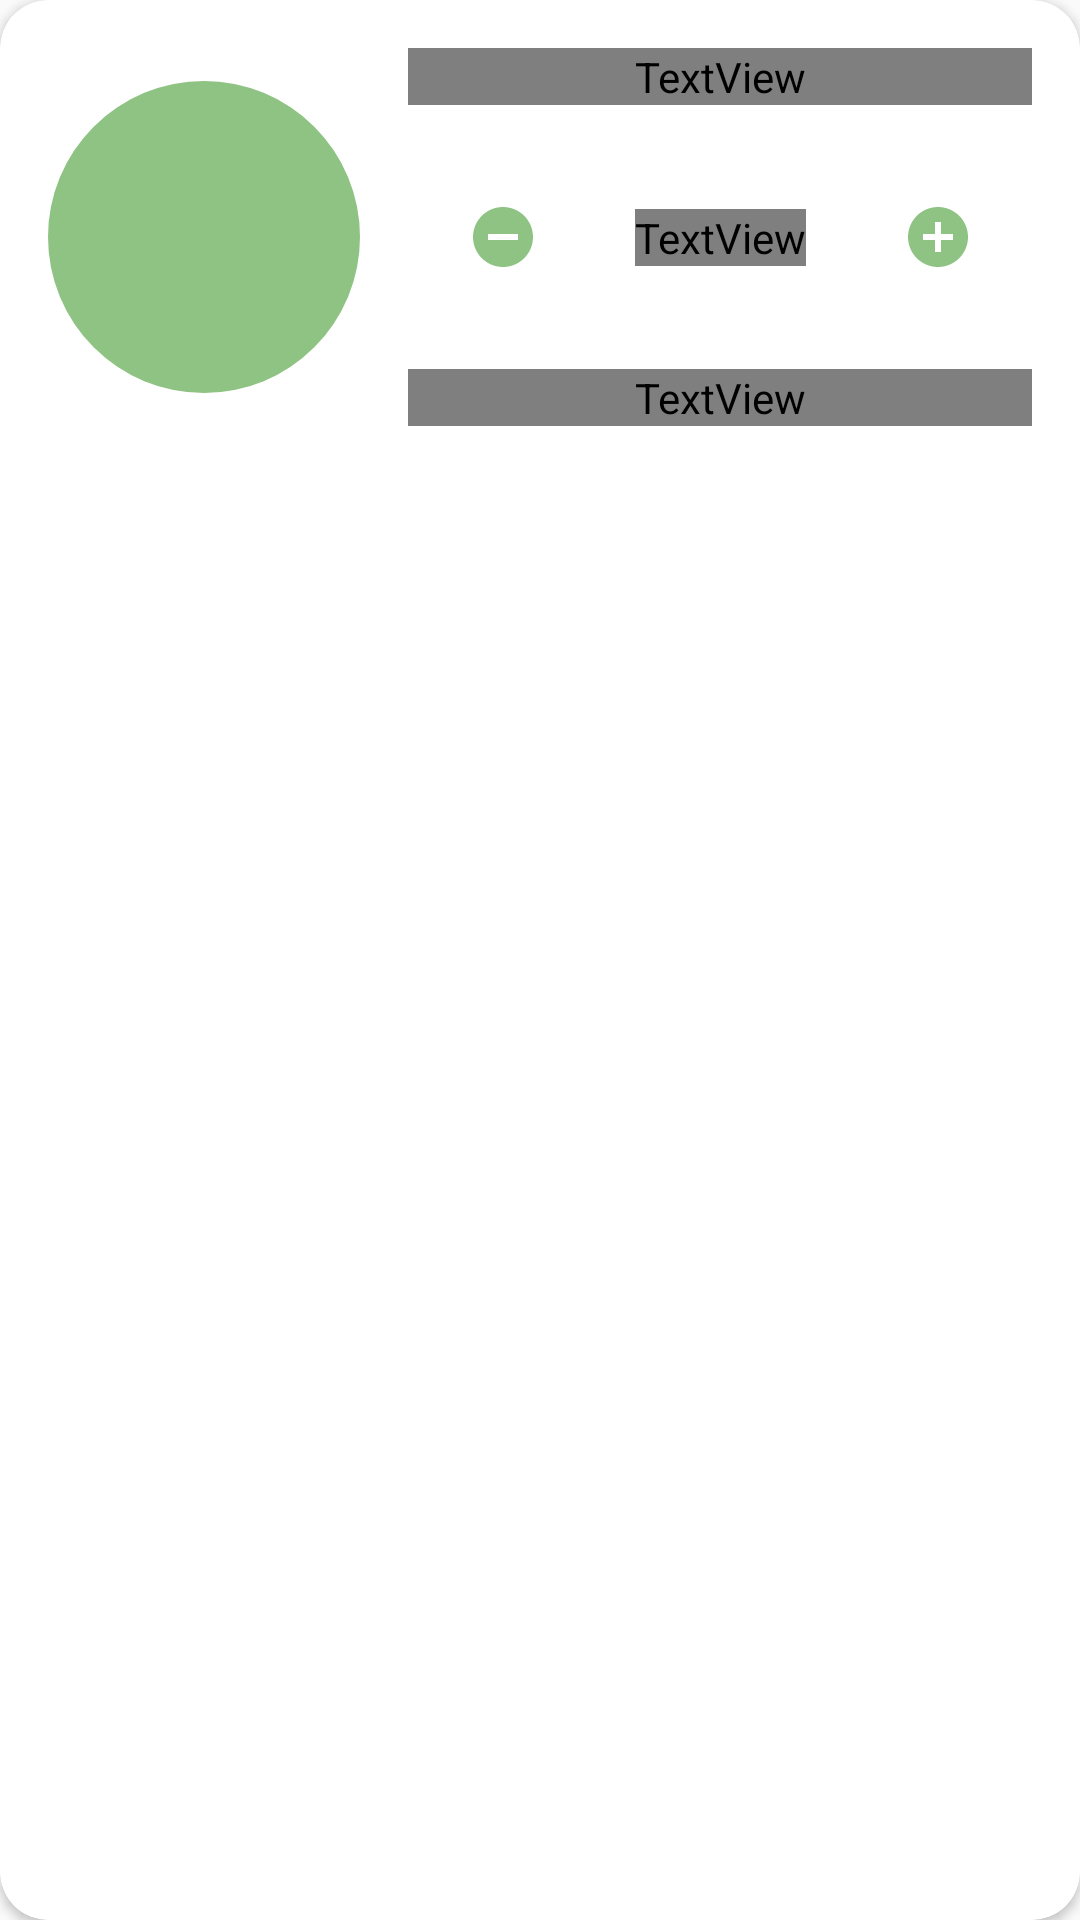

Reconstruct the res/layout file that produces this screen, plus the resources it refers to.
<!-- AndroidManifest.xml: application theme AppTheme -->
<!-- res/layout/cart_item_layout.xml -->
<?xml version="1.0" encoding="utf-8"?>
<androidx.cardview.widget.CardView xmlns:android="http://schemas.android.com/apk/res/android"
    xmlns:app="http://schemas.android.com/apk/res-auto"
    xmlns:tools="http://schemas.android.com/tools"
    android:layout_width="match_parent"
    android:layout_height="wrap_content"
    android:layout_marginHorizontal="@dimen/dimen_8dp"
    android:layout_marginTop="@dimen/dimen_8dp"
    app:cardCornerRadius="@dimen/dimen_16dp">

    <androidx.constraintlayout.widget.ConstraintLayout
        android:layout_width="match_parent"
        android:layout_height="wrap_content">

        <ImageView
            android:id="@+id/cart_product_imageview"
            android:layout_width="@dimen/dimen_104dp"
            android:layout_height="@dimen/dimen_104dp"
            android:layout_margin="@dimen/dimen_16dp"
            android:background="@drawable/circle_background"
            android:padding="@dimen/dimen_8dp"
            app:layout_constraintBottom_toBottomOf="parent"
            app:layout_constraintStart_toStartOf="parent"
            app:layout_constraintTop_toTopOf="parent"
            tools:src="@tools:sample/avatars" />

        <TextView
            android:id="@+id/cart_product_name_textview"
            style="@style/ProductName"
            android:textAlignment="center"
            android:layout_width="0dp"
            android:layout_height="wrap_content"
            android:layout_margin="@dimen/dimen_16dp"
            app:layout_constraintEnd_toEndOf="parent"
            app:layout_constraintStart_toEndOf="@id/cart_product_imageview"
            app:layout_constraintTop_toTopOf="parent"
            tools:text="Banana" />

        <TextView
            android:id="@+id/cart_product_price_textview"
            style="@style/ProductPrice"
            android:layout_width="0dp"
            android:layout_height="wrap_content"
            android:layout_margin="@dimen/dimen_16dp"
            app:layout_constraintEnd_toEndOf="parent"
            android:textAlignment="center"
            app:layout_constraintBottom_toBottomOf="parent"
            app:layout_constraintStart_toEndOf="@id/cart_product_imageview"
            app:layout_constraintTop_toBottomOf="@id/cart_remove_imageview"
            tools:text="$1.00" />


        <ImageView
            android:id="@+id/cart_remove_imageview"
            android:layout_width="@dimen/dimen_56dp"
            android:layout_height="@dimen/dimen_56dp"
            android:layout_margin="@dimen/dimen_16dp"
            android:padding="@dimen/dimen_16dp"
            android:src="@drawable/ic_remove"
            app:layout_constraintBottom_toBottomOf="@+id/item_count_textview"
            app:layout_constraintEnd_toStartOf="@id/item_count_textview"
            app:layout_constraintTop_toTopOf="@+id/item_count_textview" />

        <TextView
            android:id="@+id/item_count_textview"
            style="@style/ProductPrice"
            android:layout_width="wrap_content"
            android:layout_height="wrap_content"
            android:layout_margin="@dimen/dimen_16dp"
            app:layout_constraintBottom_toTopOf="@id/cart_product_price_textview"
            app:layout_constraintEnd_toEndOf="parent"
            app:layout_constraintStart_toEndOf="@+id/cart_product_imageview"
            app:layout_constraintTop_toBottomOf="@+id/cart_product_name_textview"
            tools:text="x2" />

        <ImageView
            android:id="@+id/cart_add_imageview"
            android:layout_width="@dimen/dimen_56dp"
            android:layout_height="@dimen/dimen_56dp"
            android:layout_margin="@dimen/dimen_16dp"
            android:padding="@dimen/dimen_16dp"
            android:src="@drawable/ic_add"
            app:layout_constraintStart_toEndOf="@id/item_count_textview"
            app:layout_constraintBottom_toBottomOf="@+id/item_count_textview"
            app:layout_constraintTop_toTopOf="@+id/item_count_textview" />

    </androidx.constraintlayout.widget.ConstraintLayout>
</androidx.cardview.widget.CardView>
<!-- resources referenced by this layout -->
<resources>
  <dimen name="dimen_104dp">104dp</dimen>
  <dimen name="dimen_16dp">16dp</dimen>
  <dimen name="dimen_56dp">56dp</dimen>
  <dimen name="dimen_8dp">8dp</dimen>
  <!-- drawable circle_background (drawable) -->
  <?xml version="1.0" encoding="utf-8"?>
  <shape xmlns:android="http://schemas.android.com/apk/res/android">
      <solid android:color="@color/coolGreen" />
      <corners android:radius="90dp" />
  </shape>
  <!-- drawable ic_add (drawable) -->
  <vector android:height="24dp" android:tint="@color/coolGreen"
      android:viewportHeight="24" android:viewportWidth="24"
      android:width="24dp" xmlns:android="http://schemas.android.com/apk/res/android">
      <path android:fillColor="@android:color/white" android:pathData="M12,2C6.48,2 2,6.48 2,12s4.48,10 10,10 10,-4.48 10,-10S17.52,2 12,2zM17,13h-4v4h-2v-4L7,13v-2h4L11,7h2v4h4v2z"/>
  </vector>
  <!-- drawable ic_remove (drawable) -->
  <vector android:height="24dp" android:tint="@color/coolGreen"
      android:viewportHeight="24" android:viewportWidth="24"
      android:width="24dp" xmlns:android="http://schemas.android.com/apk/res/android">
      <path android:fillColor="@android:color/white" android:pathData="M12,2C6.48,2 2,6.48 2,12s4.48,10 10,10 10,-4.48 10,-10S17.52,2 12,2zM17,13L7,13v-2h10v2z"/>
  </vector>
  <style name="ProductName">
          <item name="android:fontFamily">@font/akaya_telivigala_regular</item>
          <item name="android:textSize">24sp</item>
          <item name="android:textStyle">bold</item>
      </style>
  <style name="ProductPrice">
          <item name="android:fontFamily">@font/rocknroll</item>
          <item name="android:textSize">16sp</item>
          <item name="android:textStyle">bold</item>
          <item name="android:textColor">@color/coolGreen</item>
      </style>
  <style name="AppTheme" parent="Theme.AppCompat.Light.NoActionBar">
          
          <item name="colorPrimary">@color/colorPrimary</item>
          <item name="colorPrimaryDark">@color/coolGreen</item>
          <item name="colorAccent">@color/colorAccent</item>
      </style>
  <color name="coolGreen">#8fc383</color>
  <color name="colorPrimary">#6200EE</color>
  <color name="colorAccent">#03DAC5</color>
</resources>
